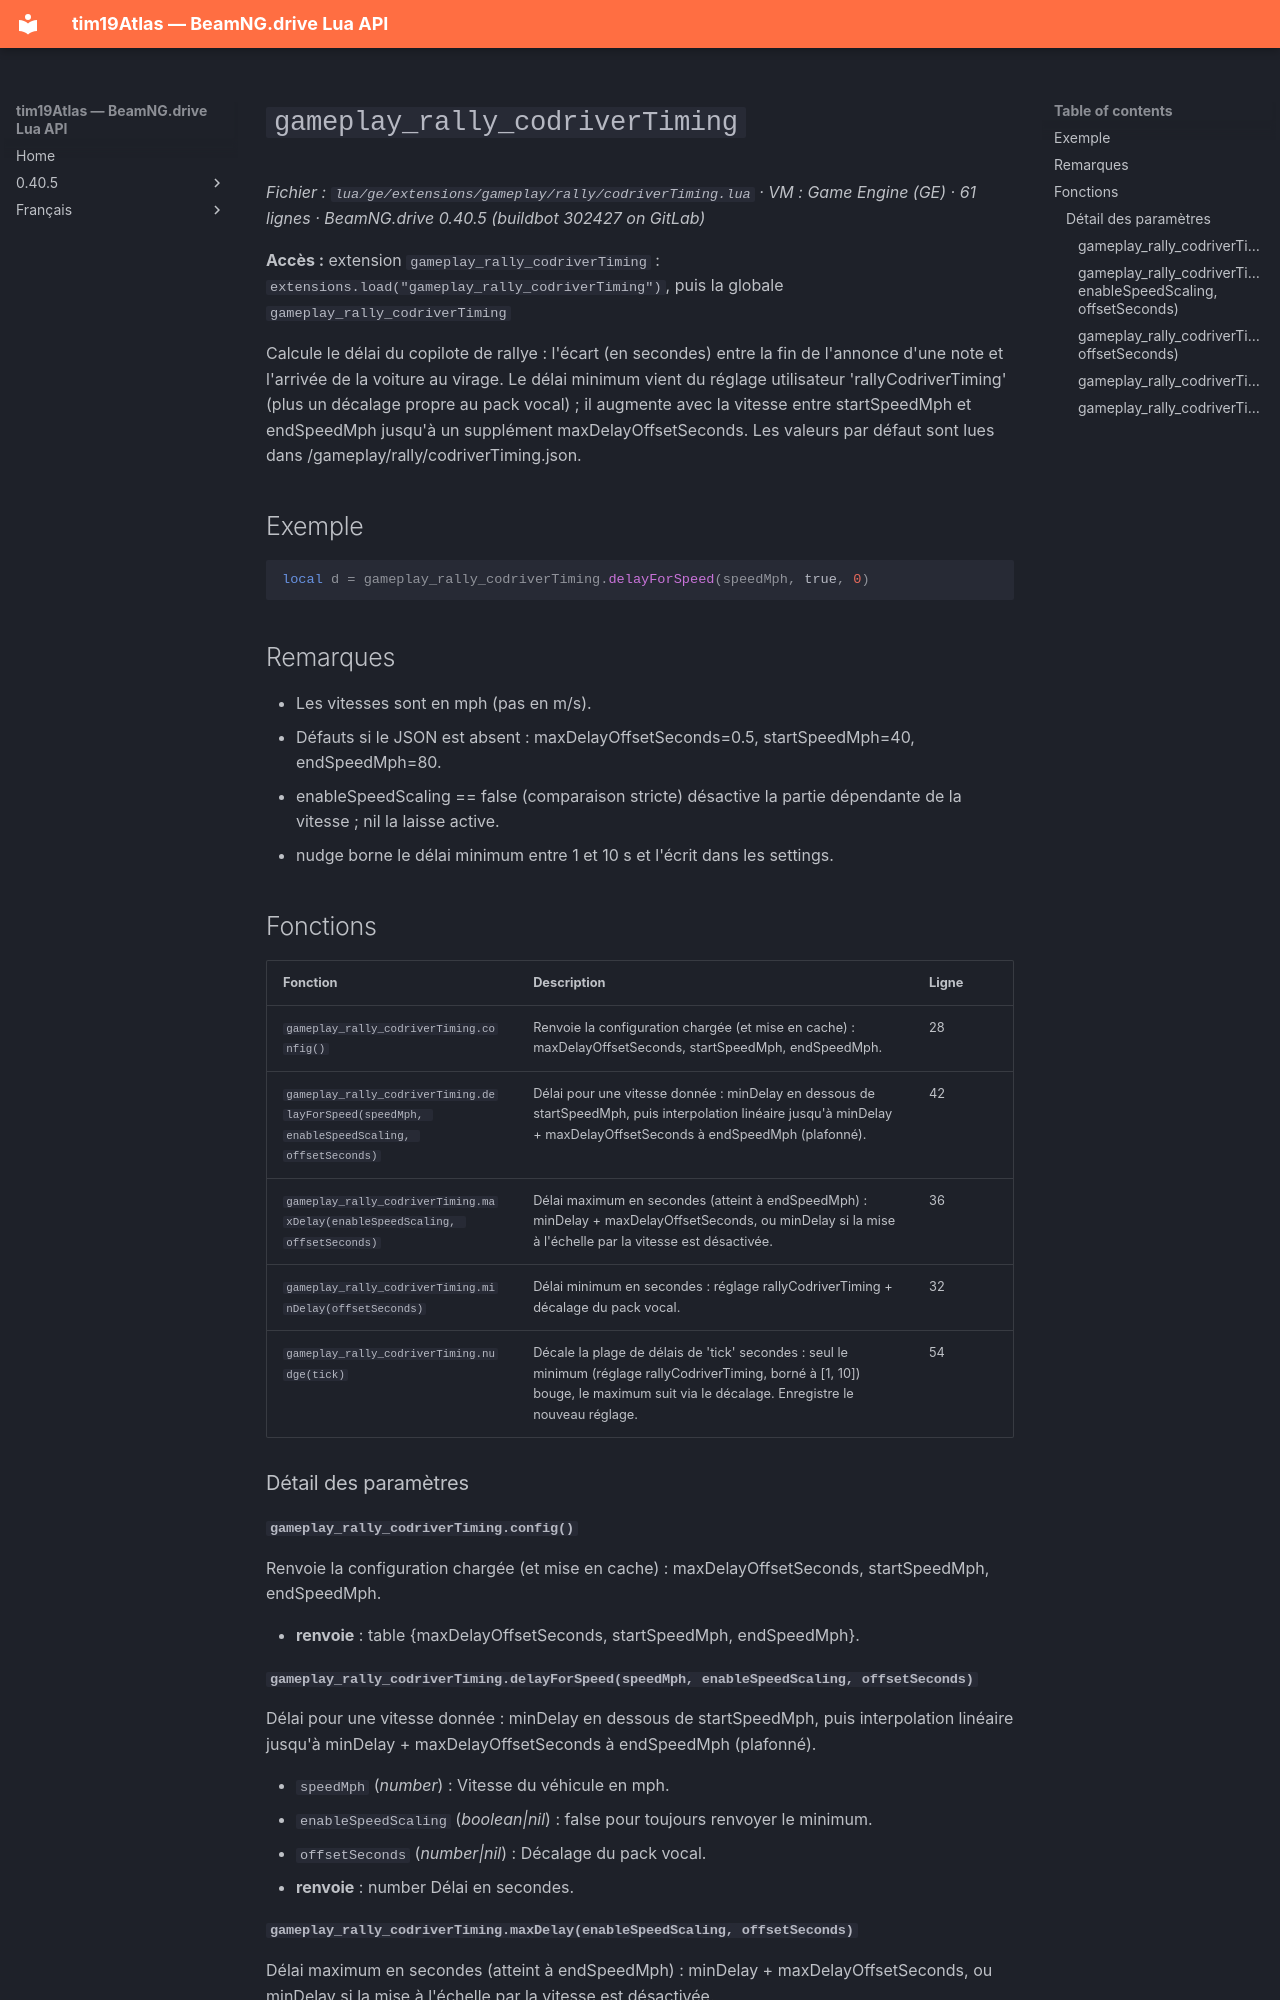

repository: Tim0219800/beamng-lua-atlas · page: fr/0.40.5/ge/extensions/gameplay/rally/codriverTiming.html · generator: mkdocs

# `gameplay_rally_codriverTiming`

*Fichier : `lua/ge/extensions/gameplay/rally/codriverTiming.lua` · VM : Game Engine (GE) · 61 lignes · BeamNG.drive 0.40.5 (buildbot 302427 on GitLab)*

**Accès :** extension `gameplay_rally_codriverTiming` : `extensions.load("gameplay_rally_codriverTiming")`, puis la globale `gameplay_rally_codriverTiming`

Calcule le délai du copilote de rallye : l'écart (en secondes) entre la fin de l'annonce d'une note et l'arrivée de la voiture au virage. Le délai minimum vient du réglage utilisateur 'rallyCodriverTiming' (plus un décalage propre au pack vocal) ; il augmente avec la vitesse entre startSpeedMph et endSpeedMph jusqu'à un supplément maxDelayOffsetSeconds. Les valeurs par défaut sont lues dans /gameplay/rally/codriverTiming.json.

## Exemple

```lua
local d = gameplay_rally_codriverTiming.delayForSpeed(speedMph, true, 0)
```

## Remarques

- Les vitesses sont en mph (pas en m/s).
- Défauts si le JSON est absent : maxDelayOffsetSeconds=0.5, startSpeedMph=40, endSpeedMph=80.
- enableSpeedScaling == false (comparaison stricte) désactive la partie dépendante de la vitesse ; nil la laisse active.
- nudge borne le délai minimum entre 1 et 10 s et l'écrit dans les settings.

## Fonctions

| Fonction | Description | Ligne |
|---|---|---|
| `gameplay_rally_codriverTiming.config()` | Renvoie la configuration chargée (et mise en cache) : maxDelayOffsetSeconds, startSpeedMph, endSpeedMph. | 28 |
| `gameplay_rally_codriverTiming.delayForSpeed(speedMph, enableSpeedScaling, offsetSeconds)` | Délai pour une vitesse donnée : minDelay en dessous de startSpeedMph, puis interpolation linéaire jusqu'à minDelay + maxDelayOffsetSeconds à endSpeedMph (plafonné). | 42 |
| `gameplay_rally_codriverTiming.maxDelay(enableSpeedScaling, offsetSeconds)` | Délai maximum en secondes (atteint à endSpeedMph) : minDelay + maxDelayOffsetSeconds, ou minDelay si la mise à l'échelle par la vitesse est désactivée. | 36 |
| `gameplay_rally_codriverTiming.minDelay(offsetSeconds)` | Délai minimum en secondes : réglage rallyCodriverTiming + décalage du pack vocal. | 32 |
| `gameplay_rally_codriverTiming.nudge(tick)` | Décale la plage de délais de 'tick' secondes : seul le minimum (réglage rallyCodriverTiming, borné à [1, 10]) bouge, le maximum suit via le décalage. Enregistre le nouveau réglage. | 54 |

### Détail des paramètres

#### `gameplay_rally_codriverTiming.config()`

Renvoie la configuration chargée (et mise en cache) : maxDelayOffsetSeconds, startSpeedMph, endSpeedMph.

- **renvoie** : table {maxDelayOffsetSeconds, startSpeedMph, endSpeedMph}.

#### `gameplay_rally_codriverTiming.delayForSpeed(speedMph, enableSpeedScaling, offsetSeconds)`

Délai pour une vitesse donnée : minDelay en dessous de startSpeedMph, puis interpolation linéaire jusqu'à minDelay + maxDelayOffsetSeconds à endSpeedMph (plafonné).

- `speedMph` (*number*) : Vitesse du véhicule en mph.
- `enableSpeedScaling` (*boolean|nil*) : false pour toujours renvoyer le minimum.
- `offsetSeconds` (*number|nil*) : Décalage du pack vocal.
- **renvoie** : number Délai en secondes.
